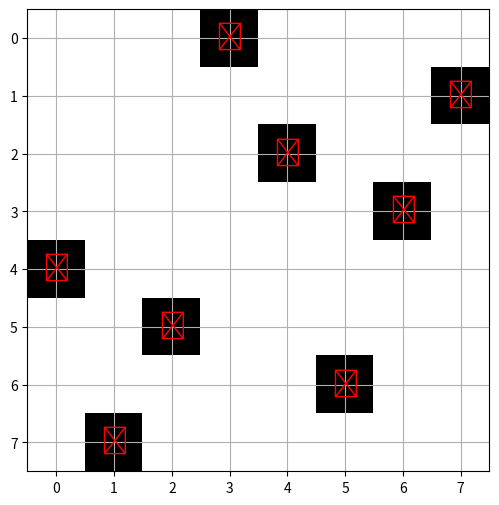
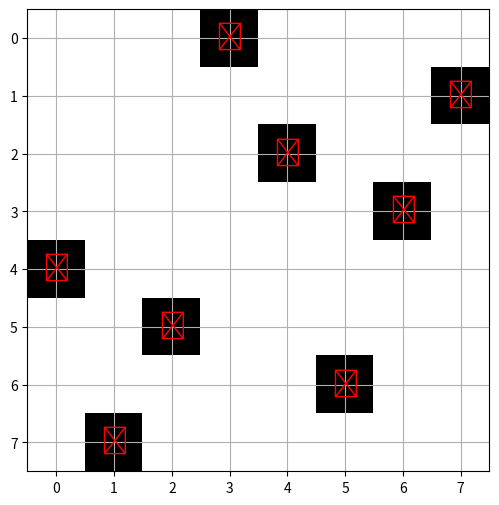
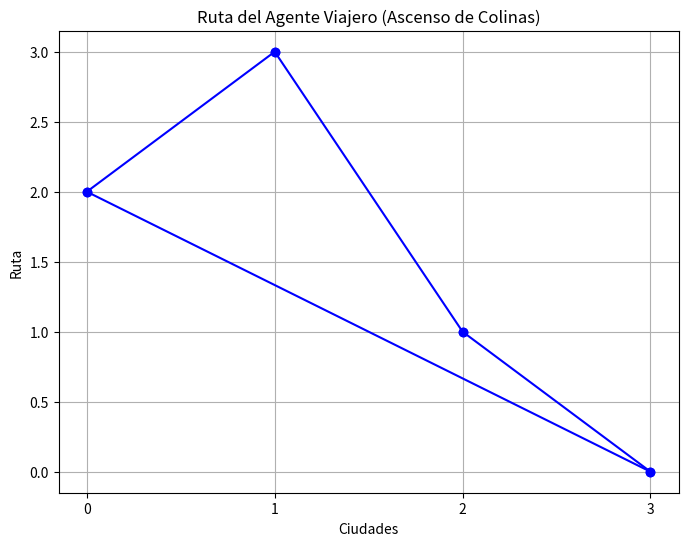
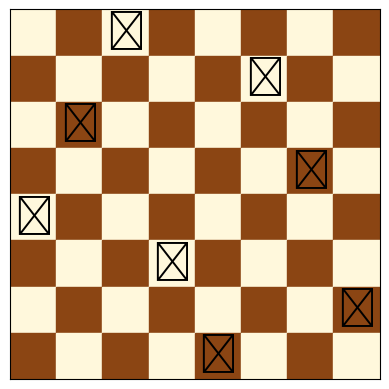
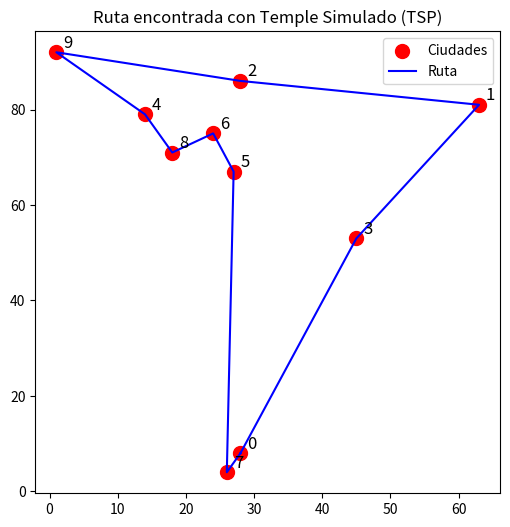

The script that saved these images, in order:
# -*- coding: utf-8 -*-
""" [redacted]

Automatically generated by Colab.

Original file is located at
    https://colab.research.google.com/<link-removed>
"""

import numpy as np
import matplotlib.pyplot as plt
import random

def dibujar_tablero(reinas):
    tablero = np.zeros((8, 8))
    for columna, fila in enumerate(reinas):
        tablero[fila, columna] = 1
    plt.figure(figsize=(6, 6))
    plt.imshow(tablero, cmap="binary")
    for columna, fila in enumerate(reinas):
        plt.text(columna, fila, '♛', ha='center', va='center', fontsize=20, color="red")
    plt.xticks(range(8))
    plt.yticks(range(8))
    plt.grid(True)
    plt.show()

def ocho_reinas_ascenso_colinas():
    def evaluar(reinas):
        conflictos = 0
        for i in range(len(reinas)):
            for j in range(i + 1, len(reinas)):
                if reinas[i] == reinas[j] or abs(reinas[i] - reinas[j]) == j - i:
                    conflictos += 1
        return conflictos

    reinas = list(range(8))
    random.shuffle(reinas)
    costo_actual = evaluar(reinas)

    while costo_actual > 0:
        dibujar_tablero(reinas)
        mejorado = False
        for columna in range(8):
            for fila in range(8):
                if fila != reinas[columna]:
                    nuevas_reinas = reinas[:]
                    nuevas_reinas[columna] = fila
                    nuevo_costo = evaluar(nuevas_reinas)
                    if nuevo_costo < costo_actual:
                        reinas, costo_actual = nuevas_reinas, nuevo_costo
                        mejorado = True
                        break
            if mejorado:
                break
        if not mejorado:
            break

    dibujar_tablero(reinas)
    return reinas

solucion = ocho_reinas_ascenso_colinas()
print("Solución encontrada:", solucion)

import matplotlib.pyplot as plt
import random

def agente_viajero_ascenso_colinas(distancias):
    n = len(distancias)
    solucion_actual = list(range(n))
    random.shuffle(solucion_actual)

    distancia_actual = sum(distancias[solucion_actual[i]][solucion_actual[i + 1]] for i in range(n - 1)) + distancias[solucion_actual[-1]][solucion_actual[0]]
    mejor_solucion = solucion_actual[:]
    mejor_distancia = distancia_actual

    for _ in range(1000):
        vecino = solucion_actual[:]
        idx1, idx2 = random.sample(range(n), 2)
        vecino[idx1], vecino[idx2] = vecino[idx2], vecino[idx1]

        nueva_distancia = sum(distancias[vecino[i]][vecino[i + 1]] for i in range(n - 1)) + distancias[vecino[-1]][vecino[0]]

        if nueva_distancia < distancia_actual:
            solucion_actual, distancia_actual = vecino, nueva_distancia
            mejor_solucion = solucion_actual[:]
            mejor_distancia = distancia_actual

    plt.figure(figsize=(8, 6))
    for i in range(n):
        plt.plot([i, (i + 1) % n], [mejor_solucion[i], mejor_solucion[(i + 1) % n]], 'bo-')
    plt.title('Ruta del Agente Viajero (Ascenso de Colinas)')
    plt.xlabel('Ciudades')
    plt.ylabel('Ruta')
    plt.xticks(range(n))
    plt.grid()
    plt.show()

    return mejor_solucion, mejor_distancia

distancias = [
    [0, 10, 15, 20],
    [10, 0, 35, 25],
    [15, 35, 0, 30],
    [20, 25, 30, 0]
]

solucion, distancia = agente_viajero_ascenso_colinas(distancias)
print("Mejor ruta encontrada:", solucion)
print("Distancia total:", distancia)

import random
import math
import matplotlib.pyplot as plt

# ================================
# Funciones auxiliares
# ================================

def generar_estado(n=8):
    """Genera un estado inicial aleatorio (una reina por columna en una fila aleatoria)."""
    return [random.randint(0, n-1) for _ in range(n)]

def calcular_conflictos(tablero):
    """Calcula el número de conflictos en un tablero."""
    n = len(tablero)
    conflictos = 0
    for i in range(n):
        for j in range(i+1, n):
            if tablero[i] == tablero[j] or abs(tablero[i] - tablero[j]) == abs(i - j):
                conflictos += 1
    return conflictos

def generar_vecino(tablero):
    """Genera un vecino modificando aleatoriamente la posición de una reina."""
    n = len(tablero)
    vecino = tablero[:]
    col = random.randint(0, n-1)
    fila = random.randint(0, n-1)
    vecino[col] = fila
    return vecino

# ================================
# Temple Simulado
# ================================

def temple_simulado(n=8, temp_inicial=1000, temp_final=0.01, alfa=0.99, max_iter=1000):
    """Implementa Temple Simulado para resolver el problema de las N-Reinas."""

    estado_actual = generar_estado(n)
    mejor_estado = estado_actual
    temp = temp_inicial

    while temp > temp_final:
        for _ in range(max_iter):
            vecino = generar_vecino(estado_actual)
            delta = calcular_conflictos(estado_actual) - calcular_conflictos(vecino)

            if delta > 0:  # Si mejora, aceptamos
                estado_actual = vecino
            else:  # Si empeora, aceptamos con probabilidad exp(delta/temp)
                if random.random() < math.exp(delta / temp):
                    estado_actual = vecino

            if calcular_conflictos(estado_actual) < calcular_conflictos(mejor_estado):
                mejor_estado = estado_actual

            # Si encontramos solución sin conflictos, terminamos
            if calcular_conflictos(mejor_estado) == 0:
                return mejor_estado

        temp *= alfa  # Reducimos la temperatura

    return mejor_estado

# ================================
# Visualización de tablero
# ================================

def dibujar_tablero(tablero):
    n = len(tablero)
    fig, ax = plt.subplots()
    # Dibujar tablero
    for i in range(n):
        for j in range(n):
            color = 'cornsilk' if (i+j) % 2 == 0 else 'saddlebrown'
            ax.add_patch(plt.Rectangle((j, n-1-i), 1, 1, color=color))

    # Dibujar reinas
    for col, fila in enumerate(tablero):
        ax.text(col+0.5, n-1-fila+0.5, "♛", fontsize=28, ha='center', va='center', color="black")

    ax.set_xlim(0, n)
    ax.set_ylim(0, n)
    ax.set_xticks([])
    ax.set_yticks([])
    ax.set_aspect('equal')
    plt.show()

# ================================
# Ejecución
# ================================

if __name__ == "__main__":
    solucion = temple_simulado()
    print("Solución encontrada:", solucion)
    print("Conflictos:", calcular_conflictos(solucion))
    dibujar_tablero(solucion)

import random
import math
import matplotlib.pyplot as plt

# ================================
# Funciones auxiliares
# ================================

def generar_ciudades(n=10, ancho=100, alto=100):
    """Genera n ciudades con coordenadas aleatorias en un plano."""
    return [(random.randint(0, ancho), random.randint(0, alto)) for _ in range(n)]

def distancia(ciudad1, ciudad2):
    """Distancia euclidiana entre dos ciudades."""
    return math.sqrt((ciudad1[0]-ciudad2[0])**2 + (ciudad1[1]-ciudad2[1])**2)

def calcular_longitud(ruta, ciudades):
    """Calcula la longitud total de una ruta."""
    total = 0
    for i in range(len(ruta)):
        ciudad_actual = ciudades[ruta[i]]
        ciudad_siguiente = ciudades[ruta[(i+1) % len(ruta)]]  # ciclo
        total += distancia(ciudad_actual, ciudad_siguiente)
    return total

def generar_estado(n):
    """Genera una ruta inicial aleatoria."""
    ruta = list(range(n))
    random.shuffle(ruta)
    return ruta

def generar_vecino(ruta):
    """Genera un vecino intercambiando dos ciudades de la ruta."""
    a, b = random.sample(range(len(ruta)), 2)
    vecino = ruta[:]
    vecino[a], vecino[b] = vecino[b], vecino[a]
    return vecino

# ================================
# Temple Simulado
# ================================

def temple_simulado(ciudades, temp_inicial=1000, temp_final=0.01, alfa=0.99, max_iter=500):
    """Temple Simulado para el TSP."""
    estado_actual = generar_estado(len(ciudades))
    mejor_estado = estado_actual
    temp = temp_inicial

    while temp > temp_final:
        for _ in range(max_iter):
            vecino = generar_vecino(estado_actual)
            delta = calcular_longitud(estado_actual, ciudades) - calcular_longitud(vecino, ciudades)

            if delta > 0:  # mejora
                estado_actual = vecino
            else:  # acepta con probabilidad
                if random.random() < math.exp(delta / temp):
                    estado_actual = vecino

            if calcular_longitud(estado_actual, ciudades) < calcular_longitud(mejor_estado, ciudades):
                mejor_estado = estado_actual

        temp *= alfa

    return mejor_estado

# ================================
# Visualización de la ruta
# ================================

def dibujar_ruta(ruta, ciudades):
    x = [ciudades[i][0] for i in ruta] + [ciudades[ruta[0]][0]]
    y = [ciudades[i][1] for i in ruta] + [ciudades[ruta[0]][1]]

    plt.figure(figsize=(6,6))
    plt.scatter([c[0] for c in ciudades], [c[1] for c in ciudades], c="red", s=100, label="Ciudades")
    plt.plot(x, y, 'b-', lw=1.5, label="Ruta")
    for i, ciudad in enumerate(ciudades):
        plt.text(ciudad[0]+1, ciudad[1]+1, str(i), fontsize=12)

    plt.title("Ruta encontrada con Temple Simulado (TSP)")
    plt.legend()
    plt.show()

# ================================
# Ejecución
# ================================

if __name__ == "__main__":
    ciudades = generar_ciudades(10)  # puedes cambiar el número de ciudades
    solucion = temple_simulado(ciudades)
    print("Ruta encontrada:", solucion)
    print("Longitud total:", calcular_longitud(solucion, ciudades))
    dibujar_ruta(solucion, ciudades)